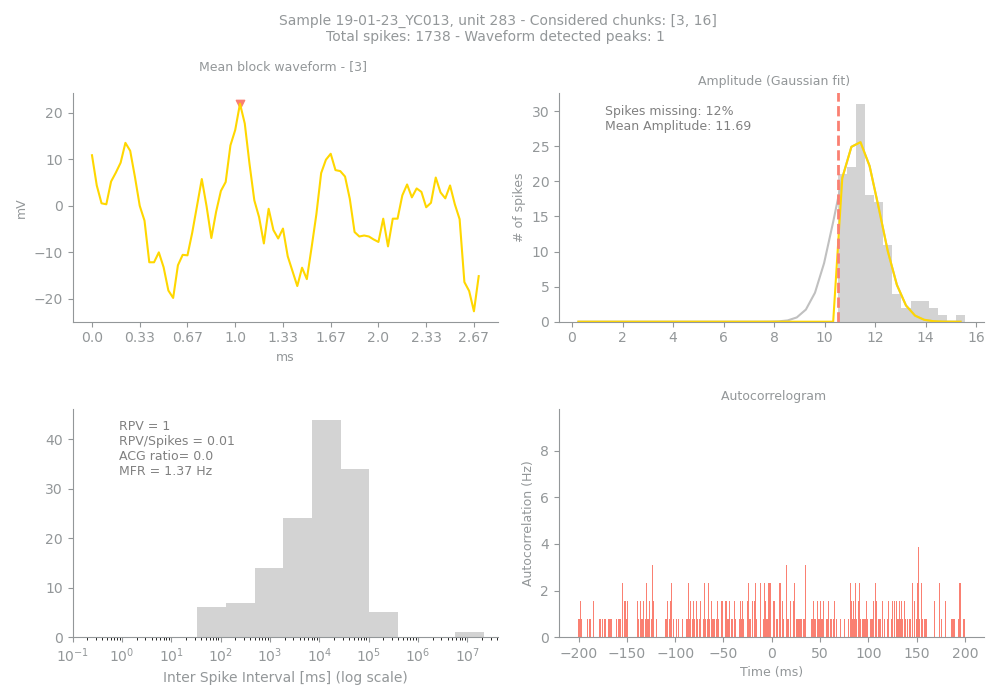

Data behind this chart, as committed beside it:
Sample, Unit, PeakChUnit, SpikesUnit, GoodChunks, GoodChunksList, WvfChunks, WvfChunksList, SpikesBlock, PercMissingSpikesBlock, MFRBlockHz, MeanAmpBlock, RPVBlock, FpBlockFancy, FpBlockSimple, ACGViolationRatio, WvfPeaksBlock, PeaksBlock_x, PeaksBlock_y, BigPkNegBlock
19-01-23_YC013, 283, 68, 1738, 2, [3, 16], 1, [3], 136, 12, 1.37, 11.69, 1, , 0.01, 0.0, 1, [31], [21.946022], 1
